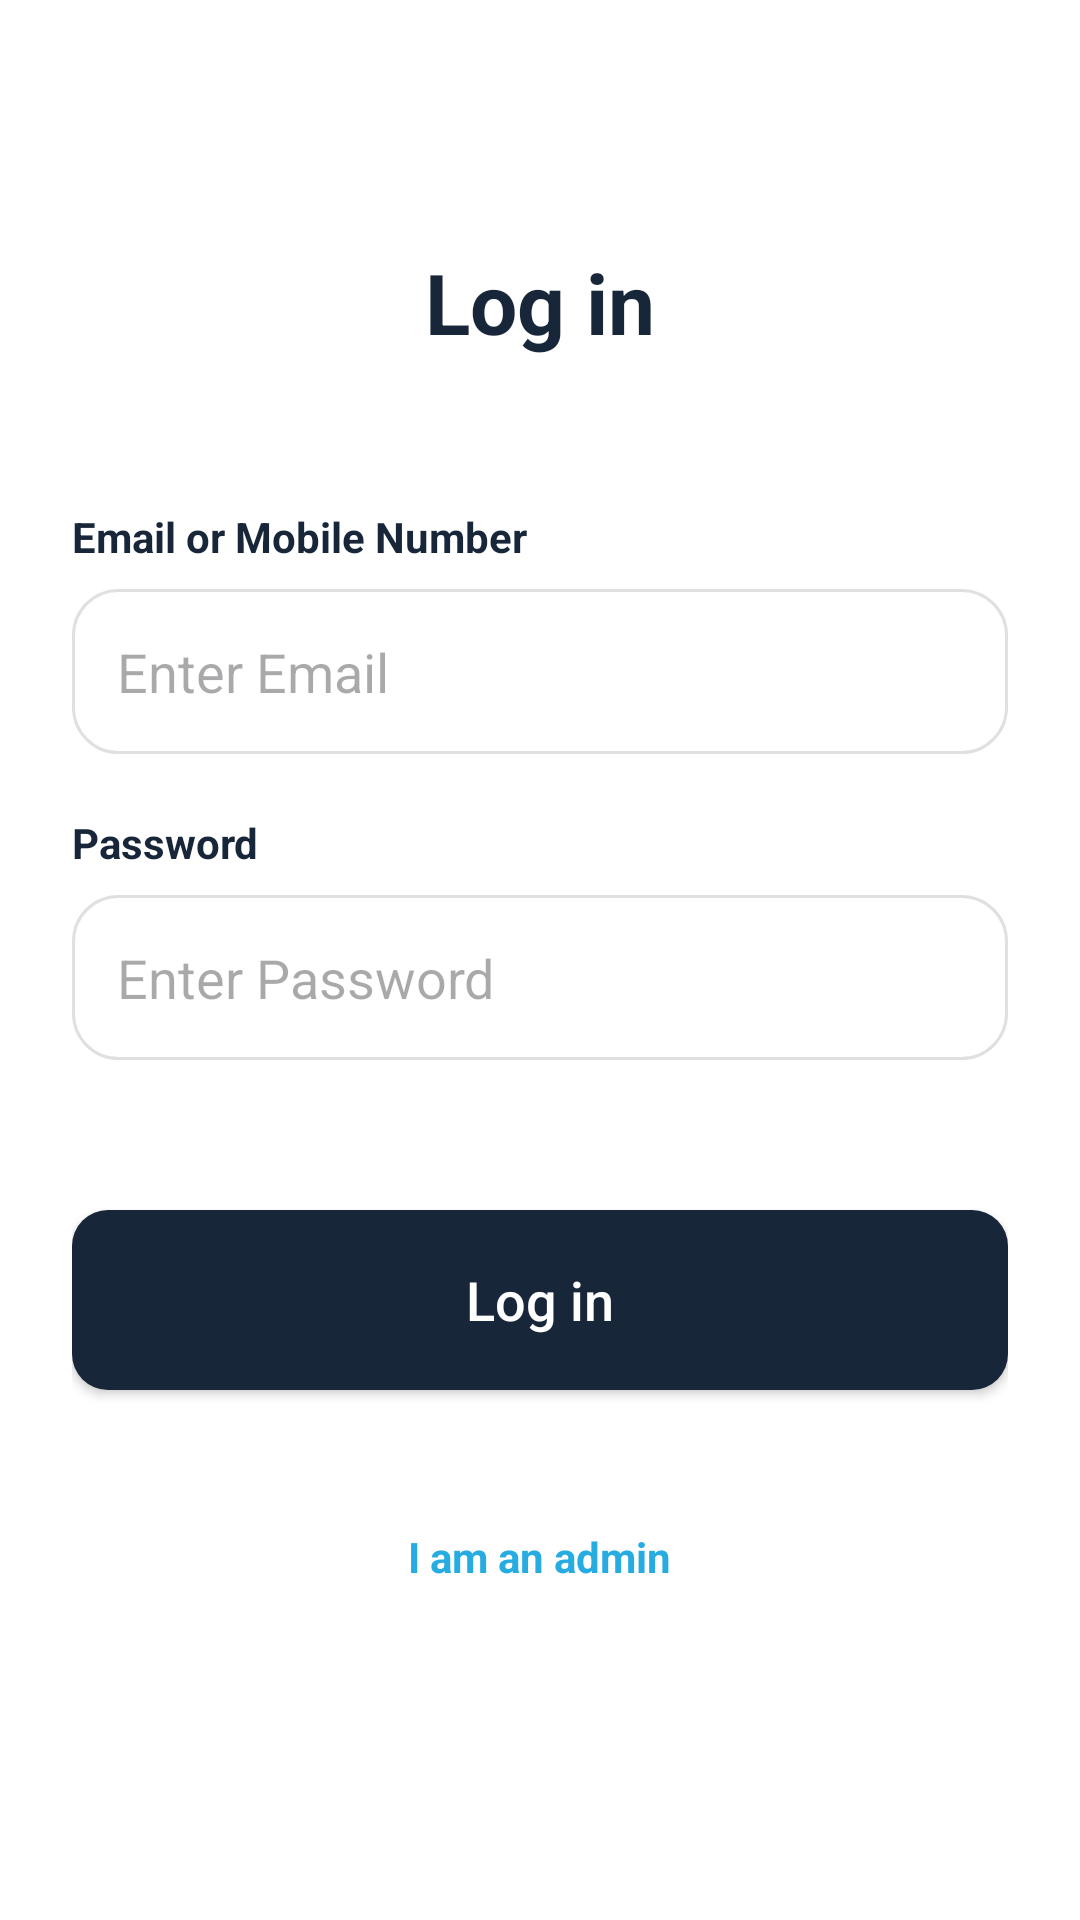

Layout XML and referenced resources for this Android screen:
<!-- AndroidManifest.xml: application theme Theme.OnServe -->
<!-- res/layout/activity_login.xml -->
<ScrollView xmlns:android="http://schemas.android.com/apk/res/android"
    android:layout_width="match_parent"
    android:layout_height="match_parent"
    android:fillViewport="true"
    android:background="@color/white">

    <LinearLayout
        android:layout_width="match_parent"
        android:layout_height="wrap_content"
        android:orientation="vertical"
        android:padding="24dp">

        <ImageView
            android:id="@+id/iv_back_arrow"
            android:layout_width="48dp"
            android:layout_height="48dp"
            android:padding="9dp"
            android:src="@drawable/ic_back_arrow"
            android:layout_marginTop="10dp"
            android:clickable="true"
            android:focusable="true"
            android:background="?attr/selectableItemBackgroundBorderless"/>

        <TextView
            android:layout_width="wrap_content"
            android:layout_height="wrap_content"
            android:text="Log in"
            android:layout_gravity="center_horizontal"
            android:textSize="28sp"
            android:textStyle="bold"
            android:textColor="@color/navy_onserve" />

        <TextView
            android:layout_width="wrap_content"
            android:layout_height="wrap_content"
            android:text="Email or Mobile Number"
            android:layout_marginTop="50dp"
            android:textColor="@color/navy_onserve"
            android:textStyle="bold"/>

        <EditText
            android:id="@+id/et_login_email"
            android:layout_width="match_parent"
            android:layout_height="55dp"
            android:layout_marginTop="8dp"
            android:hint="Enter Email"
            android:paddingLeft="15dp"
            android:background="@drawable/input_rounded"/>

        <TextView
            android:layout_width="wrap_content"
            android:layout_height="wrap_content"
            android:text="Password"
            android:layout_marginTop="20dp"
            android:textColor="@color/navy_onserve"
            android:textStyle="bold"/>

        <EditText
            android:id="@+id/et_login_password"
            android:layout_width="match_parent"
            android:layout_height="55dp"
            android:layout_marginTop="8dp"
            android:hint="Enter Password"
            android:inputType="textPassword"
            android:paddingLeft="15dp"
            android:background="@drawable/input_rounded"/>

        <android.widget.Button
            android:id="@+id/btn_login_submit"
            android:layout_width="match_parent"
            android:layout_height="60dp"
            android:layout_marginTop="50dp"
            android:text="Log in"
            android:textAllCaps="false"
            android:textSize="18sp"
            android:background="@drawable/button_navy_rounded"
            android:textColor="@color/white"/>

        <TextView
            android:id="@+id/tv_admin_login"
            android:layout_width="wrap_content"
            android:layout_height="wrap_content"
            android:layout_gravity="center_horizontal"
            android:layout_marginTop="30dp"
            android:layout_marginBottom="24dp"
            android:text="I am an admin"
            android:textColor="@color/blue_onserve"
            android:textStyle="bold"
            android:clickable="true"
            android:focusable="true"
            android:padding="16dp"
            android:background="?attr/selectableItemBackground" />

    </LinearLayout>
</ScrollView>
<!-- resources referenced by this layout -->
<resources>
  <color name="blue_onserve">#26ace1</color>
  <color name="navy_onserve">#18263a</color>
  <color name="white">#ffffff</color>
  <!-- drawable button_navy_rounded (drawable) -->
  <shape xmlns:android="http://schemas.android.com/apk/res/android">
      <solid android:color="@color/navy_onserve" />
      <corners android:radius="12dp" />
  </shape>
  <!-- drawable input_rounded (drawable) -->
  <shape xmlns:android="http://schemas.android.com/apk/res/android">
      <solid android:color="#ffffff" />
      <stroke android:width="1dp" android:color="@color/gray_border" />
      <corners android:radius="15dp" />
  </shape>
  <style name="Theme.OnServe" parent="Base.Theme.OnServe" />
  <color name="gray_border">#E0E0E0</color>
  <style name="Base.Theme.OnServe" parent="Theme.Material3.DayNight.NoActionBar">
          
          
      </style>
</resources>
